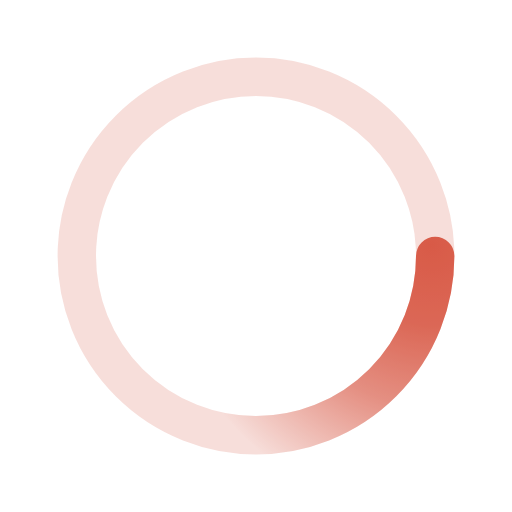
t = 0.00 s
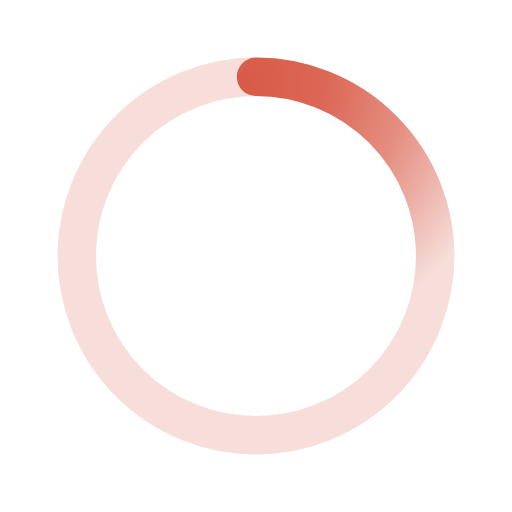
t = 0.50 s
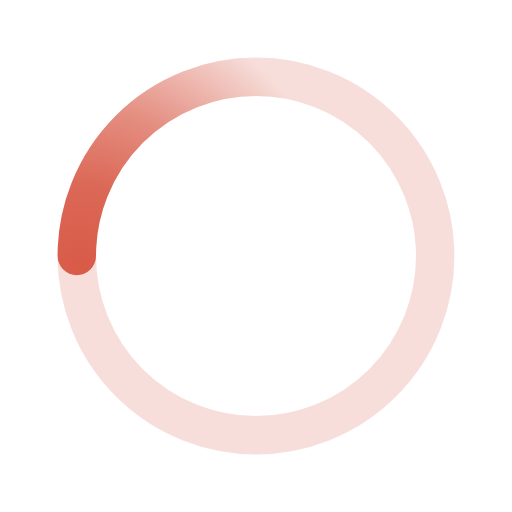
t = 1.00 s
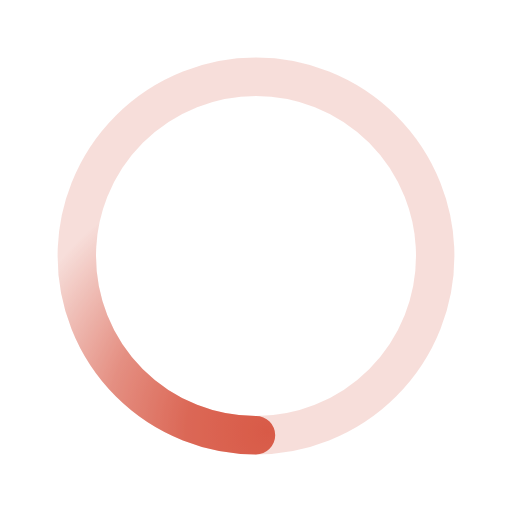
t = 1.50 s

The animated SVG that drew these frames (rendered in a browser with its animation timeline set to each time). Animation: 1 SMIL element (animateTransform=1); one cycle of 2.00 s, repeats indefinitely.

﻿<svg xmlns='http://www.w3.org/2000/svg' viewBox='0 0 200 200'><radialGradient id='a8' cx='.66' fx='.66' cy='.3125' fy='.3125' gradientTransform='scale(1.5)'><stop offset='0' stop-color='#D95B48'></stop><stop offset='.3' stop-color='#D95B48' stop-opacity='.9'></stop><stop offset='.6' stop-color='#D95B48' stop-opacity='.6'></stop><stop offset='.8' stop-color='#D95B48' stop-opacity='.3'></stop><stop offset='1' stop-color='#D95B48' stop-opacity='0'></stop></radialGradient><circle transform-origin='center' fill='none' stroke='url(#a8)' stroke-width='15' stroke-linecap='round' stroke-dasharray='200 1000' stroke-dashoffset='0' cx='100' cy='100' r='70'><animateTransform type='rotate' attributeName='transform' calcMode='spline' dur='2' values='360;0' keyTimes='0;1' keySplines='0 0 1 1' repeatCount='indefinite'></animateTransform></circle><circle transform-origin='center' fill='none' opacity='.2' stroke='#D95B48' stroke-width='15' stroke-linecap='round' cx='100' cy='100' r='70'></circle></svg>